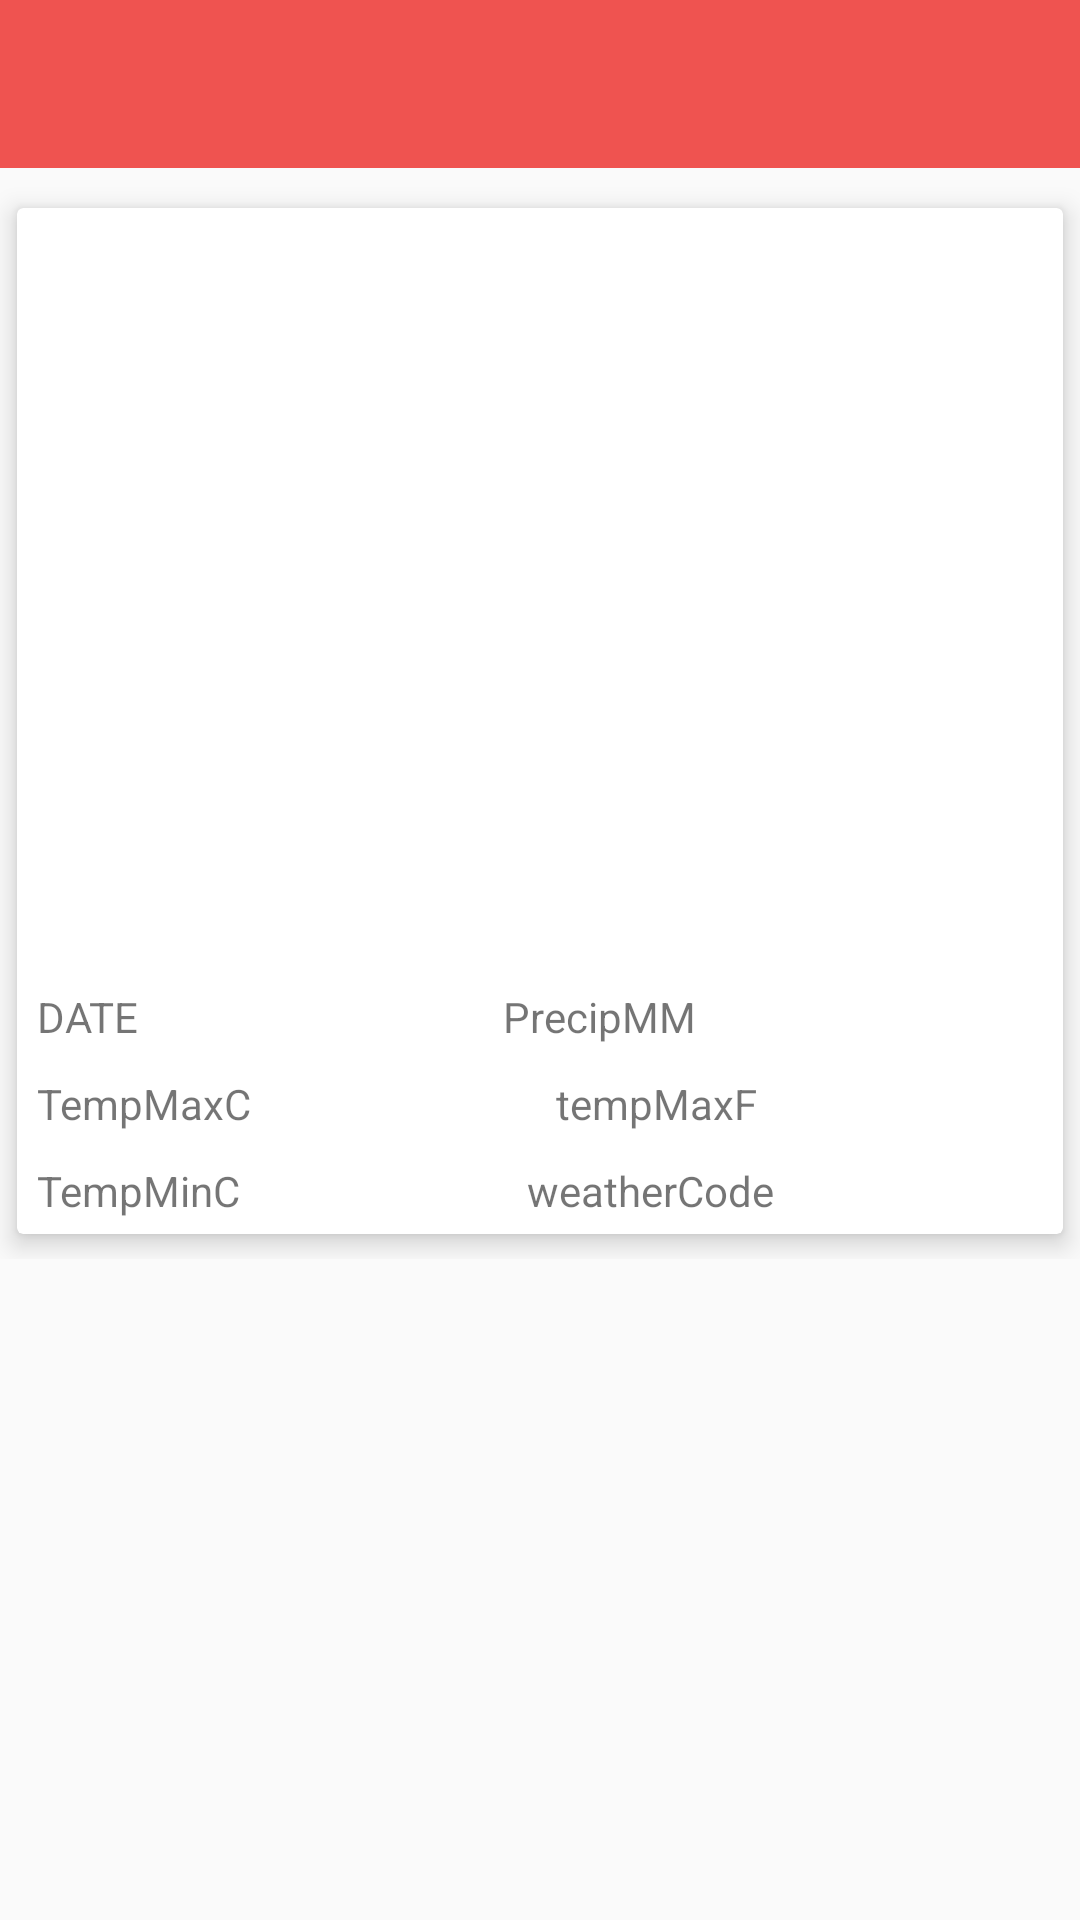

Reconstruct the res/layout file that produces this screen, plus the resources it refers to.
<!-- AndroidManifest.xml: application theme AppTheme -->
<!-- res/layout/detail_page.xml -->
<LinearLayout xmlns:android="http://schemas.android.com/apk/res/android"
    xmlns:app="http://schemas.android.com/apk/res-auto"
    android:layout_width="match_parent"
    android:layout_height="match_parent"
    xmlns:tools="http://schemas.android.com/tools"
    android:fitsSystemWindows="true"
    android:orientation="vertical">

    <android.support.v7.widget.Toolbar
        xmlns:android="http://schemas.android.com/apk/res/android"
        xmlns:app="http://schemas.android.com/apk/res-auto"
        android:layout_width="match_parent"
        android:id="@+id/my_toolbar"
        android:layout_height="?attr/actionBarSize"
        android:background="?attr/colorPrimary"
        android:minHeight="?attr/actionBarSize"
        android:theme="@style/ThemeOverlay.AppCompat.Dark.ActionBar"
        app:popupTheme="@style/ThemeOverlay.AppCompat.Light"/>

    <ScrollView
        android:layout_width="match_parent"
        android:layout_height="match_parent">
        <LinearLayout
            android:layout_width="match_parent"
            android:layout_height="wrap_content"
            android:orientation="vertical">

            <android.support.v7.widget.CardView
                android:layout_width="match_parent"
                android:layout_height="fill_parent"
                android:layout_marginTop="5dp"
                android:padding="5dp"
                app:cardElevation="5dp"
                app:cardUseCompatPadding="true">
                <LinearLayout
                    android:layout_width="match_parent"
                    android:layout_height="wrap_content"
                    android:orientation="vertical">
                    <ImageView
                        android:id="@+id/ivParcelImage"
                        android:layout_width="match_parent"
                        android:layout_height="250dp"
                        android:src="@drawable/climate"
                        android:scaleType="centerInside"/>

                    <LinearLayout
                        android:layout_width="match_parent"
                        android:layout_height="wrap_content"
                        android:orientation="vertical"
                        android:paddingTop="5dp"
                        android:weightSum="100">
                        <LinearLayout
                            android:layout_width="match_parent"
                            android:layout_height="wrap_content"
                            android:layout_marginTop="5dp"
                            android:orientation="horizontal"
                            android:weightSum="100">
                            <TextView
                                android:id="@+id/ivDataRowOneLeftImage"
                                android:layout_width="wrap_content"
                                android:layout_height="wrap_content"
                                android:layout_weight="15"
                                android:text="  DATE"
                                />
                            <TextView
                                android:id="@+id/tvDataRowOneLeftText"
                                android:layout_width="wrap_content"
                                android:layout_height="wrap_content"
                                android:layout_weight="35"
                                android:layout_marginTop="5dp"
                                android:layout_marginLeft="5dp"
                                tools:text="Data"
                                android:textColor="@color/colorAccent"
                                android:textSize="14sp"
                                />
                            <TextView
                                android:id="@+id/ivDataRowOneRightImage"
                                android:layout_width="wrap_content"
                                android:layout_height="wrap_content"
                                android:layout_weight="15"
                                android:text="PrecipMM"
                                />
                            <TextView
                                android:id="@+id/tvDataRowOneRightText"
                                android:layout_width="wrap_content"
                                android:layout_height="wrap_content"
                                android:layout_weight="35"
                                android:layout_marginTop="5dp"
                                android:layout_marginLeft="5dp"
                                tools:text="Data"
                                android:textColor="@color/colorAccent"
                                android:textSize="14sp"
                                />
                        </LinearLayout>


                        <LinearLayout
                            android:layout_width="match_parent"
                            android:layout_height="wrap_content"
                            android:layout_marginTop="5dp"
                            android:orientation="horizontal"
                            android:weightSum="100">
                            <TextView
                                android:id="@+id/ivDataRowTwoLeftImage"
                                android:layout_width="wrap_content"
                                android:layout_height="wrap_content"
                                android:layout_weight="15"
                                android:text="  TempMaxC"
                                />
                            <TextView
                                android:id="@+id/tvDataRowTwoLeftText"
                                android:layout_width="wrap_content"
                                android:layout_height="wrap_content"
                                android:layout_weight="35"
                                android:layout_marginTop="5dp"
                                android:layout_marginLeft="5dp"
                                tools:text="Data"
                                android:textColor="@color/colorAccent"
                                android:textSize="14sp"
                                />
                            <TextView
                                android:id="@+id/ivDataRowTwoRightImage"
                                android:layout_width="wrap_content"
                                android:layout_height="wrap_content"
                                android:layout_weight="15"
                                android:text="tempMaxF"
                                />
                            <TextView
                                android:id="@+id/tvDataRowTwoRightText"
                                android:layout_width="wrap_content"
                                android:layout_height="wrap_content"
                                android:layout_weight="35"
                                android:layout_marginTop="5dp"
                                android:layout_marginLeft="5dp"
                                tools:text="Data"
                                android:textColor="@color/colorAccent"
                                android:textSize="14sp"
                                />
                        </LinearLayout>

                        <LinearLayout
                            android:layout_width="match_parent"
                            android:layout_height="wrap_content"
                            android:layout_marginTop="5dp"
                            android:orientation="horizontal"
                            android:weightSum="100">
                            <TextView
                                android:id="@+id/ivDataRowThreeLeftImage"
                                android:layout_width="wrap_content"
                                android:layout_height="wrap_content"
                                android:layout_weight="15"
                                android:text="  TempMinC"
                                />
                            <TextView
                                android:id="@+id/tvDataRowThreeLeftText"
                                android:layout_width="wrap_content"
                                android:layout_height="wrap_content"
                                android:layout_weight="35"
                                android:layout_marginTop="5dp"
                                android:layout_marginLeft="5dp"
                                tools:text="Data"
                                android:textColor="@color/colorAccent"
                                android:textSize="14sp"
                                />
                            <TextView
                                android:id="@+id/ivDataRowThreeRightImage"
                                android:layout_width="wrap_content"
                                android:layout_height="wrap_content"
                                android:layout_weight="15"
                                android:text="weatherCode"
                                />
                            <TextView
                                android:id="@+id/tvDataRowThreeRightText"
                                android:layout_width="wrap_content"
                                android:layout_height="wrap_content"
                                android:layout_weight="35"
                                android:layout_marginTop="5dp"
                                android:layout_marginLeft="5dp"
                                tools:text="Data"
                                android:textColor="@color/colorAccent"
                                android:textSize="14sp"
                                />
                        </LinearLayout>
                        </LinearLayout>
                </LinearLayout>
            </android.support.v7.widget.CardView>
       </LinearLayout>
    </ScrollView>
</LinearLayout>
<!-- resources referenced by this layout -->
<resources>
  <color name="colorAccent">#8E24AA</color>
  <style name="AppTheme" parent="Theme.AppCompat.Light.NoActionBar">
          
          <item name="windowActionBar">false</item>
          <item name="windowNoTitle">true</item>
          <item name="android:windowBackground">@color/background_material_light</item>
          <item name="colorPrimary">@color/colorPrimary</item>
          <item name="colorPrimaryDark">@color/colorPrimaryDark</item>
          <item name="colorAccent">@color/colorAccent</item>
      </style>
  <color name="colorPrimary">#EF5350</color>
  <color name="colorPrimaryDark">#B71C1C</color>
</resources>
